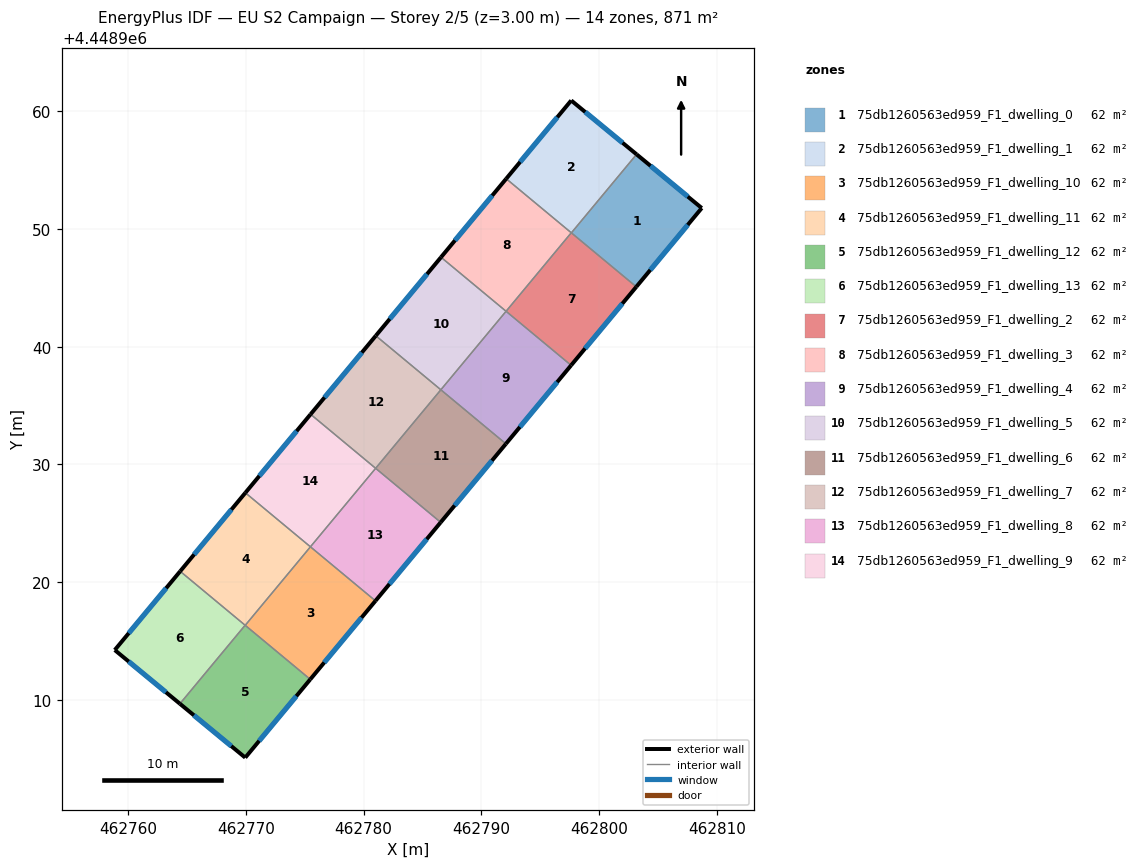
=== STOREY PLAN SPEC (per zone: floor XY polygon, exterior-wall plan segments, windows/doors) ===
zone 1: 75db1260563ed959_F1_dwelling_0  (62.2 m²)
  floor: (462808.71, 4448951.77) (462803.16, 4448945.08) (462797.64, 4448949.66) (462803.18, 4448956.33)
  exterior wall: (462808.71, 4448951.77) – (462803.18, 4448956.33)  [7.2 m]
    window: (462807.52, 4448952.74) – (462804.36, 4448955.35)  [7.0 m²]
  exterior wall: (462803.16, 4448945.08) – (462808.71, 4448951.77)  [8.7 m]
    window: (462804.34, 4448946.51) – (462807.52, 4448950.34)  [8.5 m²]
  interior walls: 2
zone 2: 75db1260563ed959_F1_dwelling_1  (62.2 m²)
  floor: (462803.18, 4448956.33) (462797.64, 4448949.66) (462792.11, 4448954.26) (462797.63, 4448960.90)
  exterior wall: (462803.18, 4448956.33) – (462797.63, 4448960.90)  [7.2 m]
    window: (462801.99, 4448957.31) – (462798.82, 4448959.92)  [7.0 m²]
  exterior wall: (462797.63, 4448960.90) – (462792.11, 4448954.26)  [8.6 m]
    window: (462796.45, 4448959.48) – (462793.29, 4448955.68)  [8.5 m²]
  interior walls: 3
zone 3: 75db1260563ed959_F1_dwelling_10  (62.2 m²)
  floor: (462781.01, 4448918.42) (462775.47, 4448911.75) (462769.95, 4448916.34) (462775.48, 4448923.01)
  exterior wall: (462775.47, 4448911.75) – (462781.01, 4448918.42)  [8.7 m]
    window: (462776.66, 4448913.18) – (462779.82, 4448916.99)  [8.5 m²]
  interior walls: 3
zone 4: 75db1260563ed959_F1_dwelling_11  (62.2 m²)
  floor: (462775.48, 4448923.01) (462769.95, 4448916.34) (462764.42, 4448920.93) (462769.96, 4448927.59)
  exterior wall: (462769.96, 4448927.59) – (462764.42, 4448920.93)  [8.7 m]
    window: (462768.78, 4448926.17) – (462765.61, 4448922.36)  [8.5 m²]
  interior walls: 4
zone 5: 75db1260563ed959_F1_dwelling_12  (62.2 m²)
  floor: (462775.47, 4448911.75) (462769.95, 4448905.11) (462764.40, 4448909.68) (462769.94, 4448916.35)
  exterior wall: (462764.40, 4448909.68) – (462769.95, 4448905.11)  [7.2 m]
    window: (462765.59, 4448908.70) – (462768.76, 4448906.09)  [7.0 m²]
  exterior wall: (462769.95, 4448905.11) – (462775.47, 4448911.75)  [8.6 m]
    window: (462771.13, 4448906.53) – (462774.29, 4448910.33)  [8.5 m²]
  interior walls: 3
zone 6: 75db1260563ed959_F1_dwelling_13  (62.2 m²)
  floor: (462769.94, 4448916.35) (462764.40, 4448909.68) (462758.87, 4448914.24) (462764.42, 4448920.93)
  exterior wall: (462758.87, 4448914.24) – (462764.40, 4448909.68)  [7.2 m]
    window: (462760.06, 4448913.27) – (462763.22, 4448910.66)  [7.0 m²]
  exterior wall: (462764.42, 4448920.93) – (462758.87, 4448914.24)  [8.7 m]
    window: (462763.24, 4448919.50) – (462760.06, 4448915.67)  [8.5 m²]
  interior walls: 2
zone 7: 75db1260563ed959_F1_dwelling_2  (62.2 m²)
  floor: (462803.16, 4448945.08) (462797.62, 4448938.42) (462792.10, 4448943.00) (462797.63, 4448949.67)
  exterior wall: (462797.62, 4448938.42) – (462803.16, 4448945.08)  [8.7 m]
    window: (462798.80, 4448939.84) – (462801.97, 4448943.65)  [8.5 m²]
  interior walls: 4
zone 8: 75db1260563ed959_F1_dwelling_3  (62.2 m²)
  floor: (462797.63, 4448949.67) (462792.10, 4448943.00) (462786.57, 4448947.59) (462792.11, 4448954.26)
  exterior wall: (462792.11, 4448954.26) – (462786.57, 4448947.59)  [8.7 m]
    window: (462790.92, 4448952.83) – (462787.76, 4448949.02)  [8.5 m²]
  interior walls: 3
zone 9: 75db1260563ed959_F1_dwelling_4  (62.2 m²)
  floor: (462797.62, 4448938.42) (462792.08, 4448931.75) (462786.56, 4448936.34) (462792.09, 4448943.00)
  exterior wall: (462792.08, 4448931.75) – (462797.62, 4448938.42)  [8.7 m]
    window: (462793.27, 4448933.18) – (462796.43, 4448936.99)  [8.5 m²]
  interior walls: 3
zone 10: 75db1260563ed959_F1_dwelling_5  (62.2 m²)
  floor: (462792.09, 4448943.00) (462786.56, 4448936.34) (462781.03, 4448940.93) (462786.57, 4448947.59)
  exterior wall: (462786.57, 4448947.59) – (462781.03, 4448940.93)  [8.7 m]
    window: (462785.39, 4448946.16) – (462782.22, 4448942.35)  [8.5 m²]
  interior walls: 3
zone 11: 75db1260563ed959_F1_dwelling_6  (62.2 m²)
  floor: (462792.08, 4448931.75) (462786.54, 4448925.08) (462781.02, 4448929.67) (462786.56, 4448936.34)
  exterior wall: (462786.54, 4448925.08) – (462792.08, 4448931.75)  [8.7 m]
    window: (462787.73, 4448926.51) – (462790.90, 4448930.32)  [8.5 m²]
  interior walls: 3
zone 12: 75db1260563ed959_F1_dwelling_7  (62.2 m²)
  floor: (462786.56, 4448936.34) (462781.02, 4448929.67) (462775.50, 4448934.26) (462781.03, 4448940.93)
  exterior wall: (462781.03, 4448940.93) – (462775.50, 4448934.26)  [8.7 m]
    window: (462779.85, 4448939.50) – (462776.68, 4448935.69)  [8.5 m²]
  interior walls: 3
zone 13: 75db1260563ed959_F1_dwelling_8  (62.2 m²)
  floor: (462786.54, 4448925.08) (462781.01, 4448918.42) (462775.48, 4448923.01) (462781.02, 4448929.67)
  exterior wall: (462781.01, 4448918.42) – (462786.54, 4448925.08)  [8.7 m]
    window: (462782.19, 4448919.85) – (462785.36, 4448923.66)  [8.5 m²]
  interior walls: 3
zone 14: 75db1260563ed959_F1_dwelling_9  (62.2 m²)
  floor: (462781.02, 4448929.67) (462775.48, 4448923.01) (462769.96, 4448927.59) (462775.50, 4448934.26)
  exterior wall: (462775.50, 4448934.26) – (462769.96, 4448927.59)  [8.7 m]
    window: (462774.31, 4448932.83) – (462771.15, 4448929.02)  [8.5 m²]
  interior walls: 3

=== DERIVED (storey summary) ===
Building: EU S2 Campaign
Storey: 2 of 5  (floor level z = 3.00 m)
Storey gross floor area: 871.1 m²
Zones on this storey: 14
  - 75db1260563ed959_F1_dwelling_0: floor 62.2 m²; exterior wall 15.9 m (47.6 m²); 2 window(s) 15.5 m²; WWR 32.7%
  - 75db1260563ed959_F1_dwelling_1: floor 62.2 m²; exterior wall 15.8 m (47.5 m²); 2 window(s) 15.5 m²; WWR 32.7%
  - 75db1260563ed959_F1_dwelling_10: floor 62.2 m²; exterior wall 8.7 m (26.0 m²); 1 window(s) 8.5 m²; WWR 32.7%
  - 75db1260563ed959_F1_dwelling_11: floor 62.2 m²; exterior wall 8.7 m (26.0 m²); 1 window(s) 8.5 m²; WWR 32.7%
  - 75db1260563ed959_F1_dwelling_12: floor 62.2 m²; exterior wall 15.8 m (47.5 m²); 2 window(s) 15.5 m²; WWR 32.7%
  - 75db1260563ed959_F1_dwelling_13: floor 62.2 m²; exterior wall 15.9 m (47.6 m²); 2 window(s) 15.5 m²; WWR 32.7%
  - 75db1260563ed959_F1_dwelling_2: floor 62.2 m²; exterior wall 8.7 m (26.0 m²); 1 window(s) 8.5 m²; WWR 32.7%
  - 75db1260563ed959_F1_dwelling_3: floor 62.2 m²; exterior wall 8.7 m (26.0 m²); 1 window(s) 8.5 m²; WWR 32.7%
  - 75db1260563ed959_F1_dwelling_4: floor 62.2 m²; exterior wall 8.7 m (26.0 m²); 1 window(s) 8.5 m²; WWR 32.7%
  - 75db1260563ed959_F1_dwelling_5: floor 62.2 m²; exterior wall 8.7 m (26.0 m²); 1 window(s) 8.5 m²; WWR 32.7%
  - 75db1260563ed959_F1_dwelling_6: floor 62.2 m²; exterior wall 8.7 m (26.0 m²); 1 window(s) 8.5 m²; WWR 32.7%
  - 75db1260563ed959_F1_dwelling_7: floor 62.2 m²; exterior wall 8.7 m (26.0 m²); 1 window(s) 8.5 m²; WWR 32.7%
  - 75db1260563ed959_F1_dwelling_8: floor 62.2 m²; exterior wall 8.7 m (26.0 m²); 1 window(s) 8.5 m²; WWR 32.7%
  - 75db1260563ed959_F1_dwelling_9: floor 62.2 m²; exterior wall 8.7 m (26.0 m²); 1 window(s) 8.5 m²; WWR 32.7%
Zone adjacency (shared interzone walls):
  - 75db1260563ed959_F1_dwelling_0 ↔ 75db1260563ed959_F1_dwelling_1
  - 75db1260563ed959_F1_dwelling_0 ↔ 75db1260563ed959_F1_dwelling_2
  - 75db1260563ed959_F1_dwelling_1 ↔ 75db1260563ed959_F1_dwelling_2
  - 75db1260563ed959_F1_dwelling_1 ↔ 75db1260563ed959_F1_dwelling_3
  - 75db1260563ed959_F1_dwelling_10 ↔ 75db1260563ed959_F1_dwelling_11
  - 75db1260563ed959_F1_dwelling_10 ↔ 75db1260563ed959_F1_dwelling_12
  - 75db1260563ed959_F1_dwelling_10 ↔ 75db1260563ed959_F1_dwelling_8
  - 75db1260563ed959_F1_dwelling_11 ↔ 75db1260563ed959_F1_dwelling_12
  - 75db1260563ed959_F1_dwelling_11 ↔ 75db1260563ed959_F1_dwelling_13
  - 75db1260563ed959_F1_dwelling_11 ↔ 75db1260563ed959_F1_dwelling_9
  - 75db1260563ed959_F1_dwelling_12 ↔ 75db1260563ed959_F1_dwelling_13
  - 75db1260563ed959_F1_dwelling_2 ↔ 75db1260563ed959_F1_dwelling_3
  - 75db1260563ed959_F1_dwelling_2 ↔ 75db1260563ed959_F1_dwelling_4
  - 75db1260563ed959_F1_dwelling_3 ↔ 75db1260563ed959_F1_dwelling_5
  - 75db1260563ed959_F1_dwelling_4 ↔ 75db1260563ed959_F1_dwelling_5
  - 75db1260563ed959_F1_dwelling_4 ↔ 75db1260563ed959_F1_dwelling_6
  - 75db1260563ed959_F1_dwelling_5 ↔ 75db1260563ed959_F1_dwelling_7
  - 75db1260563ed959_F1_dwelling_6 ↔ 75db1260563ed959_F1_dwelling_7
  - 75db1260563ed959_F1_dwelling_6 ↔ 75db1260563ed959_F1_dwelling_8
  - 75db1260563ed959_F1_dwelling_7 ↔ 75db1260563ed959_F1_dwelling_9
  - 75db1260563ed959_F1_dwelling_8 ↔ 75db1260563ed959_F1_dwelling_9